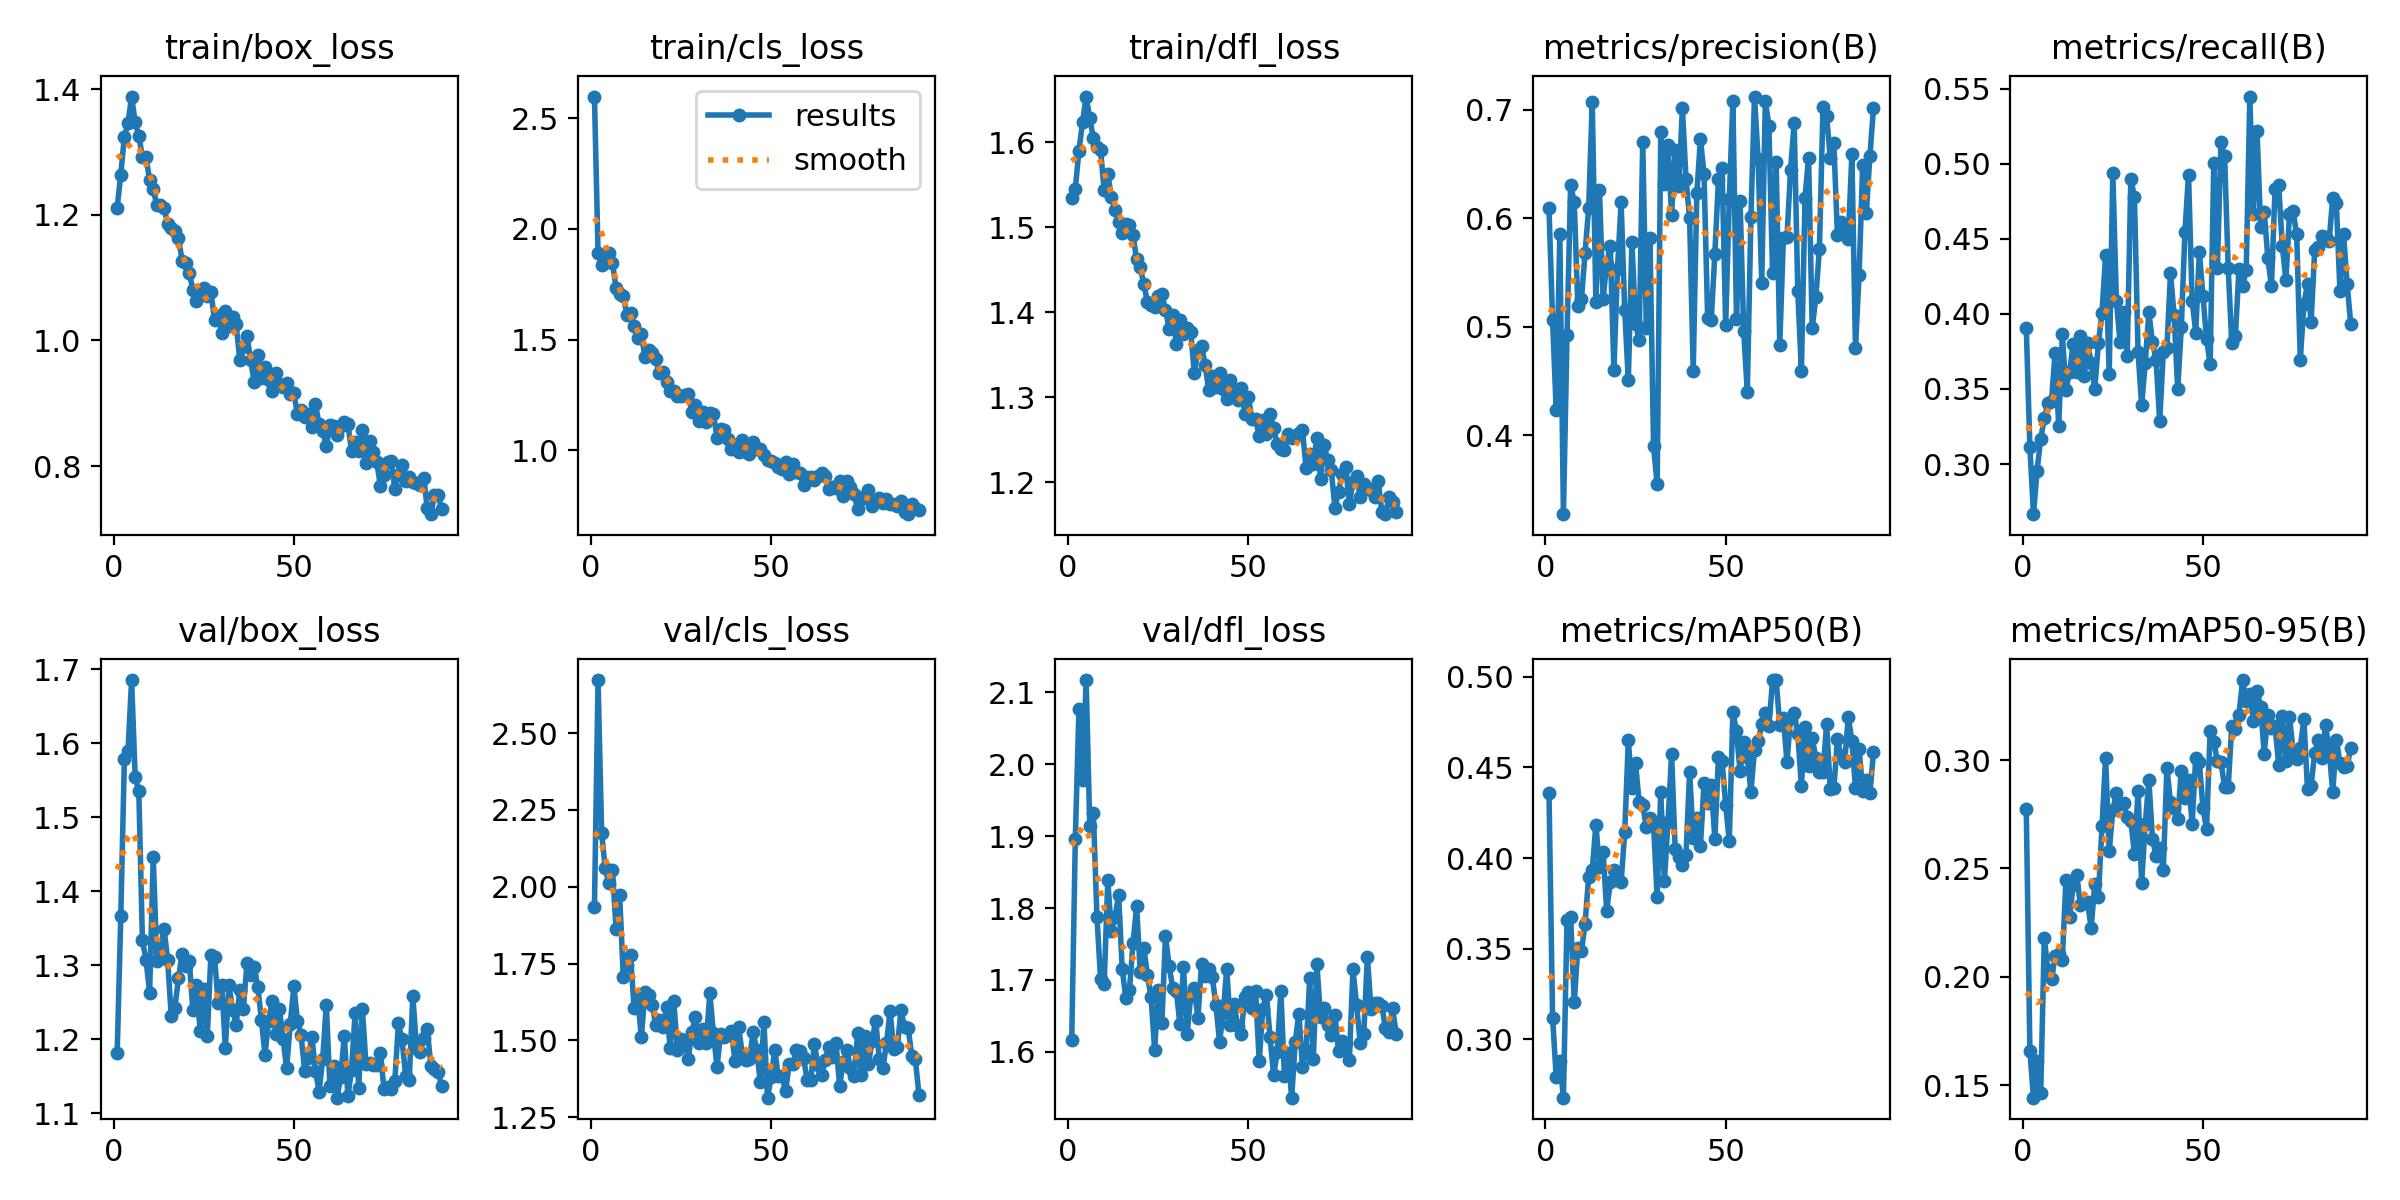

Data behind this chart, as committed beside it:
epoch, time, train/box_loss, train/cls_loss, train/dfl_loss, metrics/precision(B), metrics/recall(B), metrics/mAP50(B), metrics/mAP50-95(B), val/box_loss, val/cls_loss, val/dfl_loss, lr/pg0, lr/pg1, lr/pg2
1, 42.31, 1.212, 2.597, 1.534, 0.6089, 0.3908, 0.4357, 0.2775, 1.181, 1.935, 1.616, 0.0002971, 0.0002971, 0.0002971
2, 80.8, 1.264, 1.893, 1.545, 0.5057, 0.3114, 0.312, 0.1658, 1.366, 2.673, 1.897, 0.0005961, 0.0005961, 0.0005961
3, 117, 1.325, 1.836, 1.591, 0.4228, 0.2666, 0.2793, 0.1442, 1.579, 2.174, 2.077, 0.0008911, 0.0008911, 0.0008911
4, 153.4, 1.346, 1.853, 1.624, 0.5852, 0.2956, 0.2883, 0.161, 1.589, 2.06, 1.978, 0.000891, 0.000891, 0.000891
5, 195.4, 1.388, 1.891, 1.654, 0.3271, 0.3166, 0.2678, 0.1461, 1.685, 2.012, 2.117, 0.000885, 0.000885, 0.000885
6, 235.9, 1.347, 1.844, 1.629, 0.4921, 0.3305, 0.366, 0.218, 1.554, 2.056, 1.915, 0.000879, 0.000879, 0.000879
7, 274.2, 1.326, 1.734, 1.605, 0.631, 0.3404, 0.3674, 0.203, 1.535, 1.862, 1.933, 0.000873, 0.000873, 0.000873
8, 312.6, 1.292, 1.706, 1.594, 0.6144, 0.3423, 0.3204, 0.1988, 1.334, 1.972, 1.788, 0.000867, 0.000867, 0.000867
9, 351.6, 1.292, 1.696, 1.591, 0.5186, 0.3742, 0.3504, 0.2094, 1.307, 1.706, 1.702, 0.000861, 0.000861, 0.000861
10, 390.4, 1.255, 1.611, 1.543, 0.5253, 0.3254, 0.3487, 0.2104, 1.263, 1.745, 1.694, 0.000855, 0.000855, 0.000855
11, 431.5, 1.241, 1.621, 1.563, 0.5676, 0.3864, 0.3636, 0.2078, 1.447, 1.778, 1.838, 0.000849, 0.000849, 0.000849
12, 469.7, 1.215, 1.559, 1.536, 0.6091, 0.3495, 0.3897, 0.2446, 1.305, 1.604, 1.768, 0.000843, 0.000843, 0.000843
13, 510.7, 1.216, 1.509, 1.521, 0.707, 0.3612, 0.3933, 0.2273, 1.316, 1.641, 1.788, 0.000837, 0.000837, 0.000837
14, 550.7, 1.21, 1.524, 1.506, 0.5223, 0.38, 0.4184, 0.2423, 1.349, 1.511, 1.818, 0.000831, 0.000831, 0.000831
15, 590, 1.186, 1.422, 1.493, 0.6256, 0.3615, 0.395, 0.2467, 1.307, 1.656, 1.715, 0.000825, 0.000825, 0.000825
16, 631.4, 1.179, 1.452, 1.504, 0.5257, 0.3853, 0.4036, 0.2331, 1.231, 1.648, 1.675, 0.000819, 0.000819, 0.000819
17, 671.9, 1.174, 1.44, 1.503, 0.558, 0.3584, 0.3709, 0.2342, 1.242, 1.616, 1.686, 0.000813, 0.000813, 0.000813
18, 711, 1.164, 1.411, 1.491, 0.5744, 0.3804, 0.3866, 0.2343, 1.282, 1.549, 1.751, 0.000807, 0.000807, 0.000807
19, 749.9, 1.127, 1.348, 1.462, 0.4597, 0.3676, 0.3935, 0.2227, 1.316, 1.566, 1.802, 0.000801, 0.000801, 0.000801
20, 788.6, 1.123, 1.351, 1.453, 0.5535, 0.3501, 0.3881, 0.2428, 1.299, 1.543, 1.711, 0.000795, 0.000795, 0.000795
21, 828.2, 1.108, 1.308, 1.433, 0.6146, 0.3806, 0.3866, 0.237, 1.306, 1.608, 1.744, 0.000789, 0.000789, 0.000789
22, 867.7, 1.08, 1.269, 1.412, 0.5153, 0.4005, 0.4142, 0.2693, 1.239, 1.477, 1.707, 0.000783, 0.000783, 0.000783
23, 906.5, 1.062, 1.269, 1.408, 0.4506, 0.439, 0.4649, 0.301, 1.273, 1.627, 1.676, 0.000777, 0.000777, 0.000777
24, 946, 1.074, 1.246, 1.407, 0.5781, 0.3601, 0.4385, 0.2579, 1.212, 1.47, 1.603, 0.000771, 0.000771, 0.000771
25, 985.2, 1.084, 1.244, 1.419, 0.5029, 0.4941, 0.4522, 0.2768, 1.267, 1.506, 1.686, 0.000765, 0.000765, 0.000765
26, 1024, 1.072, 1.251, 1.421, 0.4873, 0.4087, 0.431, 0.2848, 1.204, 1.498, 1.64, 0.000759, 0.000759, 0.000759
27, 1063, 1.077, 1.255, 1.403, 0.6706, 0.3812, 0.4291, 0.2797, 1.314, 1.439, 1.761, 0.000753, 0.000753, 0.000753
28, 1104, 1.033, 1.172, 1.381, 0.4987, 0.4014, 0.417, 0.2802, 1.311, 1.527, 1.72, 0.000747, 0.000747, 0.000747
29, 1144, 1.039, 1.204, 1.397, 0.5817, 0.3722, 0.422, 0.2735, 1.249, 1.575, 1.689, 0.000741, 0.000741, 0.000741
30, 1183, 1.013, 1.132, 1.363, 0.3896, 0.4899, 0.4181, 0.272, 1.274, 1.492, 1.685, 0.000735, 0.000735, 0.000735
31, 1222, 1.046, 1.173, 1.391, 0.3549, 0.4778, 0.3785, 0.2568, 1.188, 1.537, 1.639, 0.000729, 0.000729, 0.000729
32, 1261, 1.023, 1.127, 1.375, 0.6791, 0.3748, 0.4362, 0.2856, 1.273, 1.493, 1.717, 0.000723, 0.000723, 0.000723
33, 1302, 1.037, 1.167, 1.382, 0.6319, 0.3391, 0.3871, 0.2434, 1.24, 1.653, 1.625, 0.000717, 0.000717, 0.000717
34, 1341, 1.025, 1.164, 1.377, 0.6674, 0.3674, 0.4198, 0.2706, 1.22, 1.523, 1.677, 0.000711, 0.000711, 0.000711
35, 1379, 0.9688, 1.056, 1.329, 0.603, 0.4009, 0.4573, 0.2907, 1.267, 1.414, 1.688, 0.000705, 0.000705, 0.000705
36, 1418, 0.9898, 1.095, 1.355, 0.663, 0.3811, 0.4049, 0.2635, 1.241, 1.522, 1.646, 0.000699, 0.000699, 0.000699
37, 1458, 1.007, 1.094, 1.36, 0.6292, 0.3693, 0.4006, 0.2559, 1.302, 1.51, 1.723, 0.000693, 0.000693, 0.000693
38, 1498, 0.9696, 1.052, 1.338, 0.7014, 0.3285, 0.3963, 0.2595, 1.287, 1.517, 1.706, 0.000687, 0.000687, 0.000687
39, 1537, 0.9341, 1.004, 1.308, 0.6358, 0.3744, 0.4015, 0.2492, 1.297, 1.529, 1.715, 0.000681, 0.000681, 0.000681
40, 1576, 0.9766, 1.025, 1.326, 0.5999, 0.3772, 0.4476, 0.2965, 1.27, 1.431, 1.703, 0.000675, 0.000675, 0.000675
41, 1616, 0.9406, 0.9947, 1.312, 0.4595, 0.427, 0.4111, 0.2804, 1.226, 1.544, 1.665, 0.000669, 0.000669, 0.000669
42, 1657, 0.9574, 1.047, 1.329, 0.6227, 0.3992, 0.4222, 0.278, 1.179, 1.454, 1.614, 0.000663, 0.000663, 0.000663
43, 1695, 0.9363, 0.9932, 1.31, 0.6731, 0.35, 0.4066, 0.273, 1.225, 1.435, 1.654, 0.000657, 0.000657, 0.000657
44, 1734, 0.9199, 0.9837, 1.299, 0.6404, 0.391, 0.4414, 0.295, 1.252, 1.439, 1.716, 0.000651, 0.000651, 0.000651
45, 1775, 0.948, 1.036, 1.32, 0.5081, 0.4545, 0.4304, 0.2825, 1.207, 1.527, 1.637, 0.000645, 0.000645, 0.000645
46, 1815, 0.931, 1.004, 1.31, 0.5062, 0.4927, 0.4405, 0.2907, 1.241, 1.469, 1.667, 0.000639, 0.000639, 0.000639
47, 1854, 0.9264, 1.007, 1.296, 0.5672, 0.4088, 0.4106, 0.2704, 1.201, 1.364, 1.636, 0.000633, 0.000633, 0.000633
48, 1894, 0.9326, 0.9792, 1.311, 0.6359, 0.3876, 0.4559, 0.3011, 1.161, 1.559, 1.625, 0.000627, 0.000627, 0.000627
49, 1932, 0.9146, 0.956, 1.28, 0.6465, 0.4412, 0.4535, 0.299, 1.22, 1.314, 1.677, 0.000621, 0.000621, 0.000621
50, 1971, 0.9158, 0.9531, 1.3, 0.5013, 0.4122, 0.4295, 0.278, 1.271, 1.38, 1.683, 0.000615, 0.000615, 0.000615
51, 2011, 0.8826, 0.9427, 1.274, 0.6174, 0.3832, 0.4092, 0.2682, 1.225, 1.468, 1.661, 0.000609, 0.000609, 0.000609
52, 2051, 0.8895, 0.9251, 1.274, 0.7079, 0.3665, 0.4807, 0.3136, 1.205, 1.383, 1.684, 0.000603, 0.000603, 0.000603
53, 2095, 0.8774, 0.9155, 1.255, 0.5072, 0.5006, 0.4698, 0.3085, 1.157, 1.385, 1.587, 0.000597, 0.000597, 0.000597
54, 2138, 0.8832, 0.9453, 1.273, 0.6155, 0.4304, 0.4478, 0.2995, 1.175, 1.334, 1.66, 0.000591, 0.000591, 0.000591
55, 2177, 0.8625, 0.8913, 1.257, 0.4959, 0.5142, 0.4638, 0.2992, 1.203, 1.422, 1.68, 0.000585, 0.000585, 0.000585
56, 2218, 0.8981, 0.9383, 1.281, 0.4397, 0.5054, 0.4558, 0.2875, 1.157, 1.422, 1.621, 0.000579, 0.000579, 0.000579
57, 2258, 0.8668, 0.9019, 1.263, 0.6007, 0.4307, 0.4363, 0.2874, 1.129, 1.468, 1.568, 0.000573, 0.000573, 0.000573
58, 2298, 0.8567, 0.8999, 1.245, 0.7121, 0.3803, 0.4599, 0.3159, 1.173, 1.464, 1.599, 0.000567, 0.000567, 0.000567
59, 2337, 0.8317, 0.8429, 1.24, 0.6545, 0.3855, 0.4644, 0.3145, 1.246, 1.443, 1.684, 0.000561, 0.000561, 0.000561
60, 2379, 0.8658, 0.8811, 1.238, 0.5405, 0.4302, 0.4738, 0.321, 1.136, 1.37, 1.566, 0.000555, 0.000555, 0.000555
... 31 more rows
